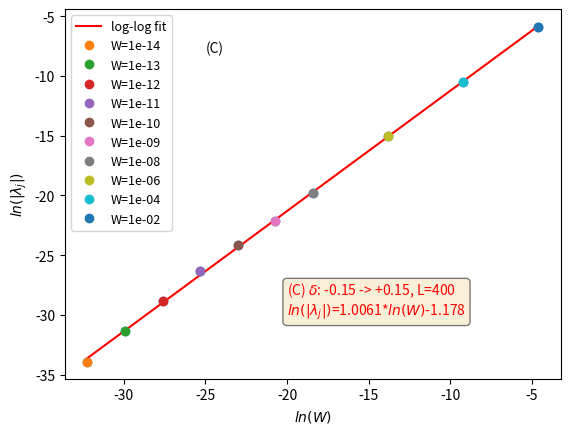

Here is the Python script that generated this plot:
# -*- coding: utf-8 -*-
"""
Created on Tue Dec  4 13:26:34 2018

@author: LewisCYC
"""

import numpy as np
import matplotlib.pyplot as plt
props = dict(boxstyle='round', facecolor='wheat', alpha=0.5)

quench015=-0.15
L=400
W=np.array([1e-14,1e-13,1e-12,1e-11,1e-10,1e-9,1e-8,1e-6,1e-4,1e-2])
ev015=np.abs(np.array([1.84530320554e-15,2.42028537736e-14,2.97419668852e-13,3.67276818284e-12,3.14580862988e-11,2.45867619714e-10,2.50048223041e-09,2.9015470671e-07,2.8572006336e-05,0.0028000147701]))
plt.plot(np.log(W),np.log(ev015),'o')
plt.show()


from scipy.optimize import least_squares


params = np.array([1,1])

def funcinv(x, a, b):
    return b+a*x

def residuals(params, x, data):
    # evaluates function given vector of params [a, b]
    # and return residuals: (observed_data - model_data)
    a, b = params
    func_eval = funcinv(x, a, b)
    return (data - func_eval)

res015 = least_squares(residuals, params, args=(np.log(W), np.log(ev015)))
print(res015)


www=np.linspace(np.log(W[0]),np.log(W[-1]),1000)
a015=1.00610552
b015=-1.17803089
y015=b015+a015*(www)
plt.plot(www,y015,'r',label='log-log fit')
textr='\n'.join((
        r'(C) $\delta$: '+str(quench015)+' -> +'+str(-quench015)+', L='+str(L),
        r'$ln(|\lambda_j|)$='+str(round(a015,4))+'*$ln(W)$'+str(round(b015,4))))
for i in range(len(W)):
    if i == len(W)-1:
        plt.plot(np.log(W[i]),np.log(ev015[i]),'o',label='W=1e-02')
    elif i == len(W)-2:
        plt.plot(np.log(W[i]),np.log(ev015[i]),'o',label='W=1e-04')
    else:
        plt.plot(np.log(W[i]),np.log(ev015[i]),'o',label='W='+str(W[i]))

plt.legend(loc='upper left',prop={'size':9})
plt.ylabel(r'$ln(|\lambda_j|)$')
plt.xlabel(r'$ln(W)$')
plt.text(-20,-30,textr,color='r',bbox=props)
plt.text(-25,-8,'(C)')
plt.show()
